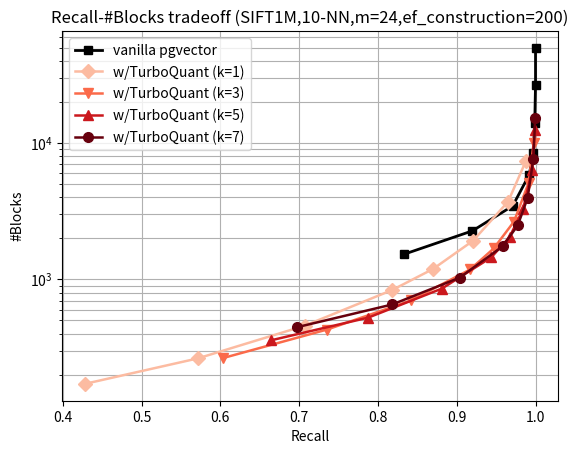

Write Python code to recreate this figure.
#!/usr/bin/env python3
# -*- coding: utf-8 -*-

import matplotlib.pyplot as plt

def plot_results():
    # vanilla
    recall_vanilla = [0.833, 0.920, 0.971, 0.992, 0.997, 0.999, 1.000, 1.000]
    blocks_vanilla = [1528.08, 2269.80, 3456.58, 5850.28, 8457.66, 14005.32, 26703.02, 49756.98]

    # k=1
    recall_tq_k1 = [0.4277, 0.5715, 0.7072, 0.8182, 0.8700, 0.9207, 0.9652, 0.9876]
    blocks_tq_k1 = [171.260, 263.660, 457.900, 836.380, 1192.800, 1920.320, 3717.140, 7339.960]

    # k=3
    recall_tq_k3 = [0.6033, 0.7354, 0.8422, 0.9170, 0.9469, 0.9727, 0.9912, 0.9977]
    blocks_tq_k3 = [264.940, 428.880, 701.900, 1182.260, 1684.720, 2654.940, 5097.560, 10011.740]

    # k=5
    recall_tq_k5 = [0.6644, 0.7876, 0.8810, 0.9437, 0.9670, 0.9842, 0.9954, 0.9990]
    blocks_tq_k5 = [357.700, 524.400, 855.400, 1448.400, 2039.620, 3259.900, 6308.620, 12385.500]

    # k=7
    recall_tq_k7 = [0.6968, 0.8182, 0.9036, 0.9581, 0.9774, 0.9900, 0.9973, 0.9995]
    blocks_tq_k7 = [445.440, 654.900, 1029.080, 1743.840, 2486.940, 3959.380, 7677.680, 15157.040]

    # Plot results
    plt.plot(recall_vanilla, blocks_vanilla, marker='s', color="black", linewidth=2, label="vanilla pgvector")
    plt.plot(recall_tq_k1, blocks_tq_k1, marker='D', color="#FCBBA1", label="w/TurboQuant (k=1)", linewidth=1.8, markersize=7)
    plt.plot(recall_tq_k3, blocks_tq_k3, marker='v', color="#FB6A4A", label="w/TurboQuant (k=3)", linewidth=1.8, markersize=7)
    plt.plot(recall_tq_k5, blocks_tq_k5, marker='^', color="#CB181D", label="w/TurboQuant (k=5)", linewidth=1.8, markersize=7)
    plt.plot(recall_tq_k7, blocks_tq_k7, marker='o', color="#67000D", label="w/TurboQuant (k=7)", linewidth=1.8, markersize=7)

    plt.xlabel("Recall")
    plt.ylabel("#Blocks")
    plt.yscale("log")
    plt.title("Recall-#Blocks tradeoff (SIFT1M,10-NN,m=24,ef_construction=200)")
    plt.legend()
    plt.grid(True, which="both")

    # Save to file
    plt.savefig("sift1m_recall_blocks_tradeoff.png", dpi=300, bbox_inches="tight")
    plt.close()


if __name__ == "__main__":
    plot_results()
